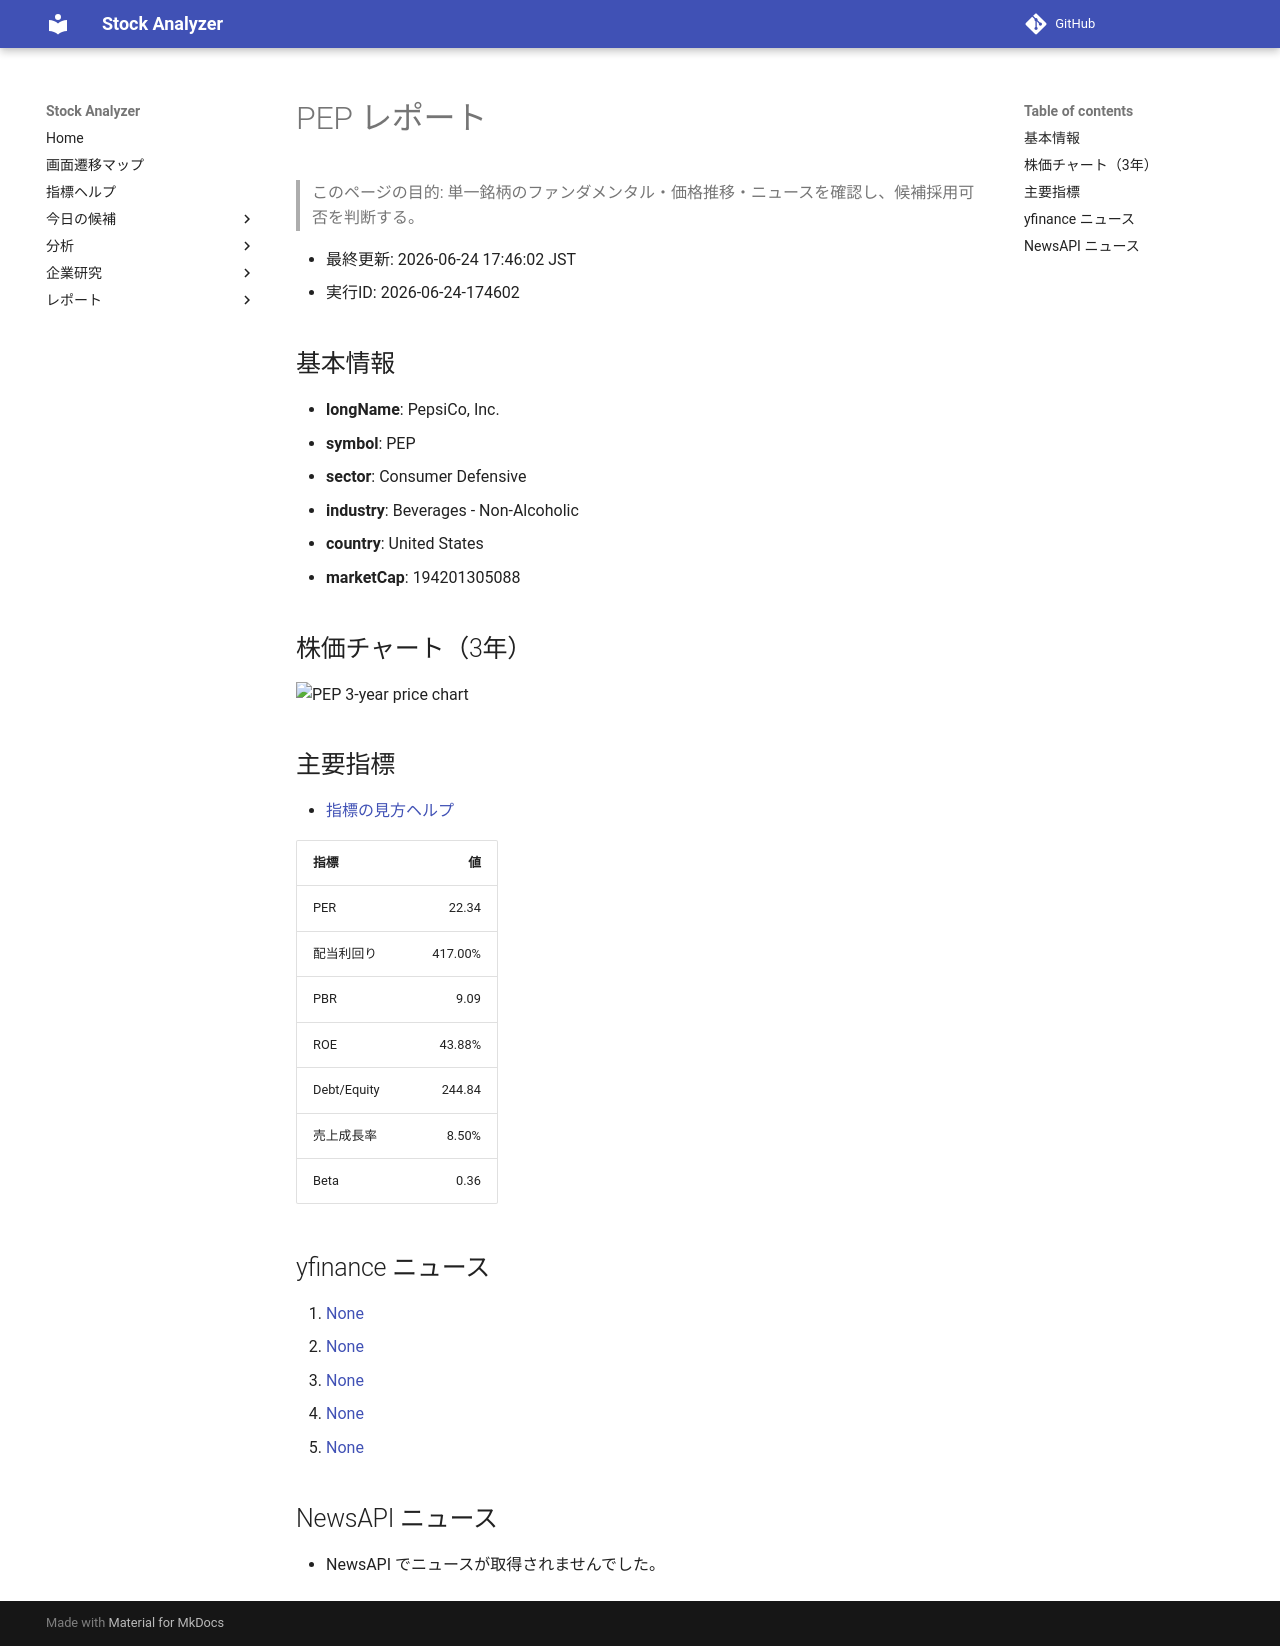

repository: Yumi-note/Making-APP · page: reports/2026-06-24/174602/PEP/index.html · generator: mkdocs

# PEP レポート

> このページの目的: 単一銘柄のファンダメンタル・価格推移・ニュースを確認し、候補採用可否を判断する。

- 最終更新: 2026-06-24 17:46:02 JST
- 実行ID: 2026-06-24-174602

## 基本情報

- **longName**: PepsiCo, Inc.
- **symbol**: PEP
- **sector**: Consumer Defensive
- **industry**: Beverages - Non-Alcoholic
- **country**: United States
- **marketCap**: 194201305088

## 株価チャート（3年）

![PEP 3-year price chart](PEP_3y.png)

## 主要指標

- [指標の見方ヘルプ](../../../../indicators.md)

| 指標 | 値 |
|---|---:|
| PER | 22.34 |
| 配当利回り | 417.00% |
| PBR | 9.09 |
| ROE | 43.88% |
| Debt/Equity | 244.84 |
| 売上成長率 | 8.50% |
| Beta | 0.36 |

## yfinance ニュース

1. [None](None)
2. [None](None)
3. [None](None)
4. [None](None)
5. [None](None)

## NewsAPI ニュース

- NewsAPI でニュースが取得されませんでした。
